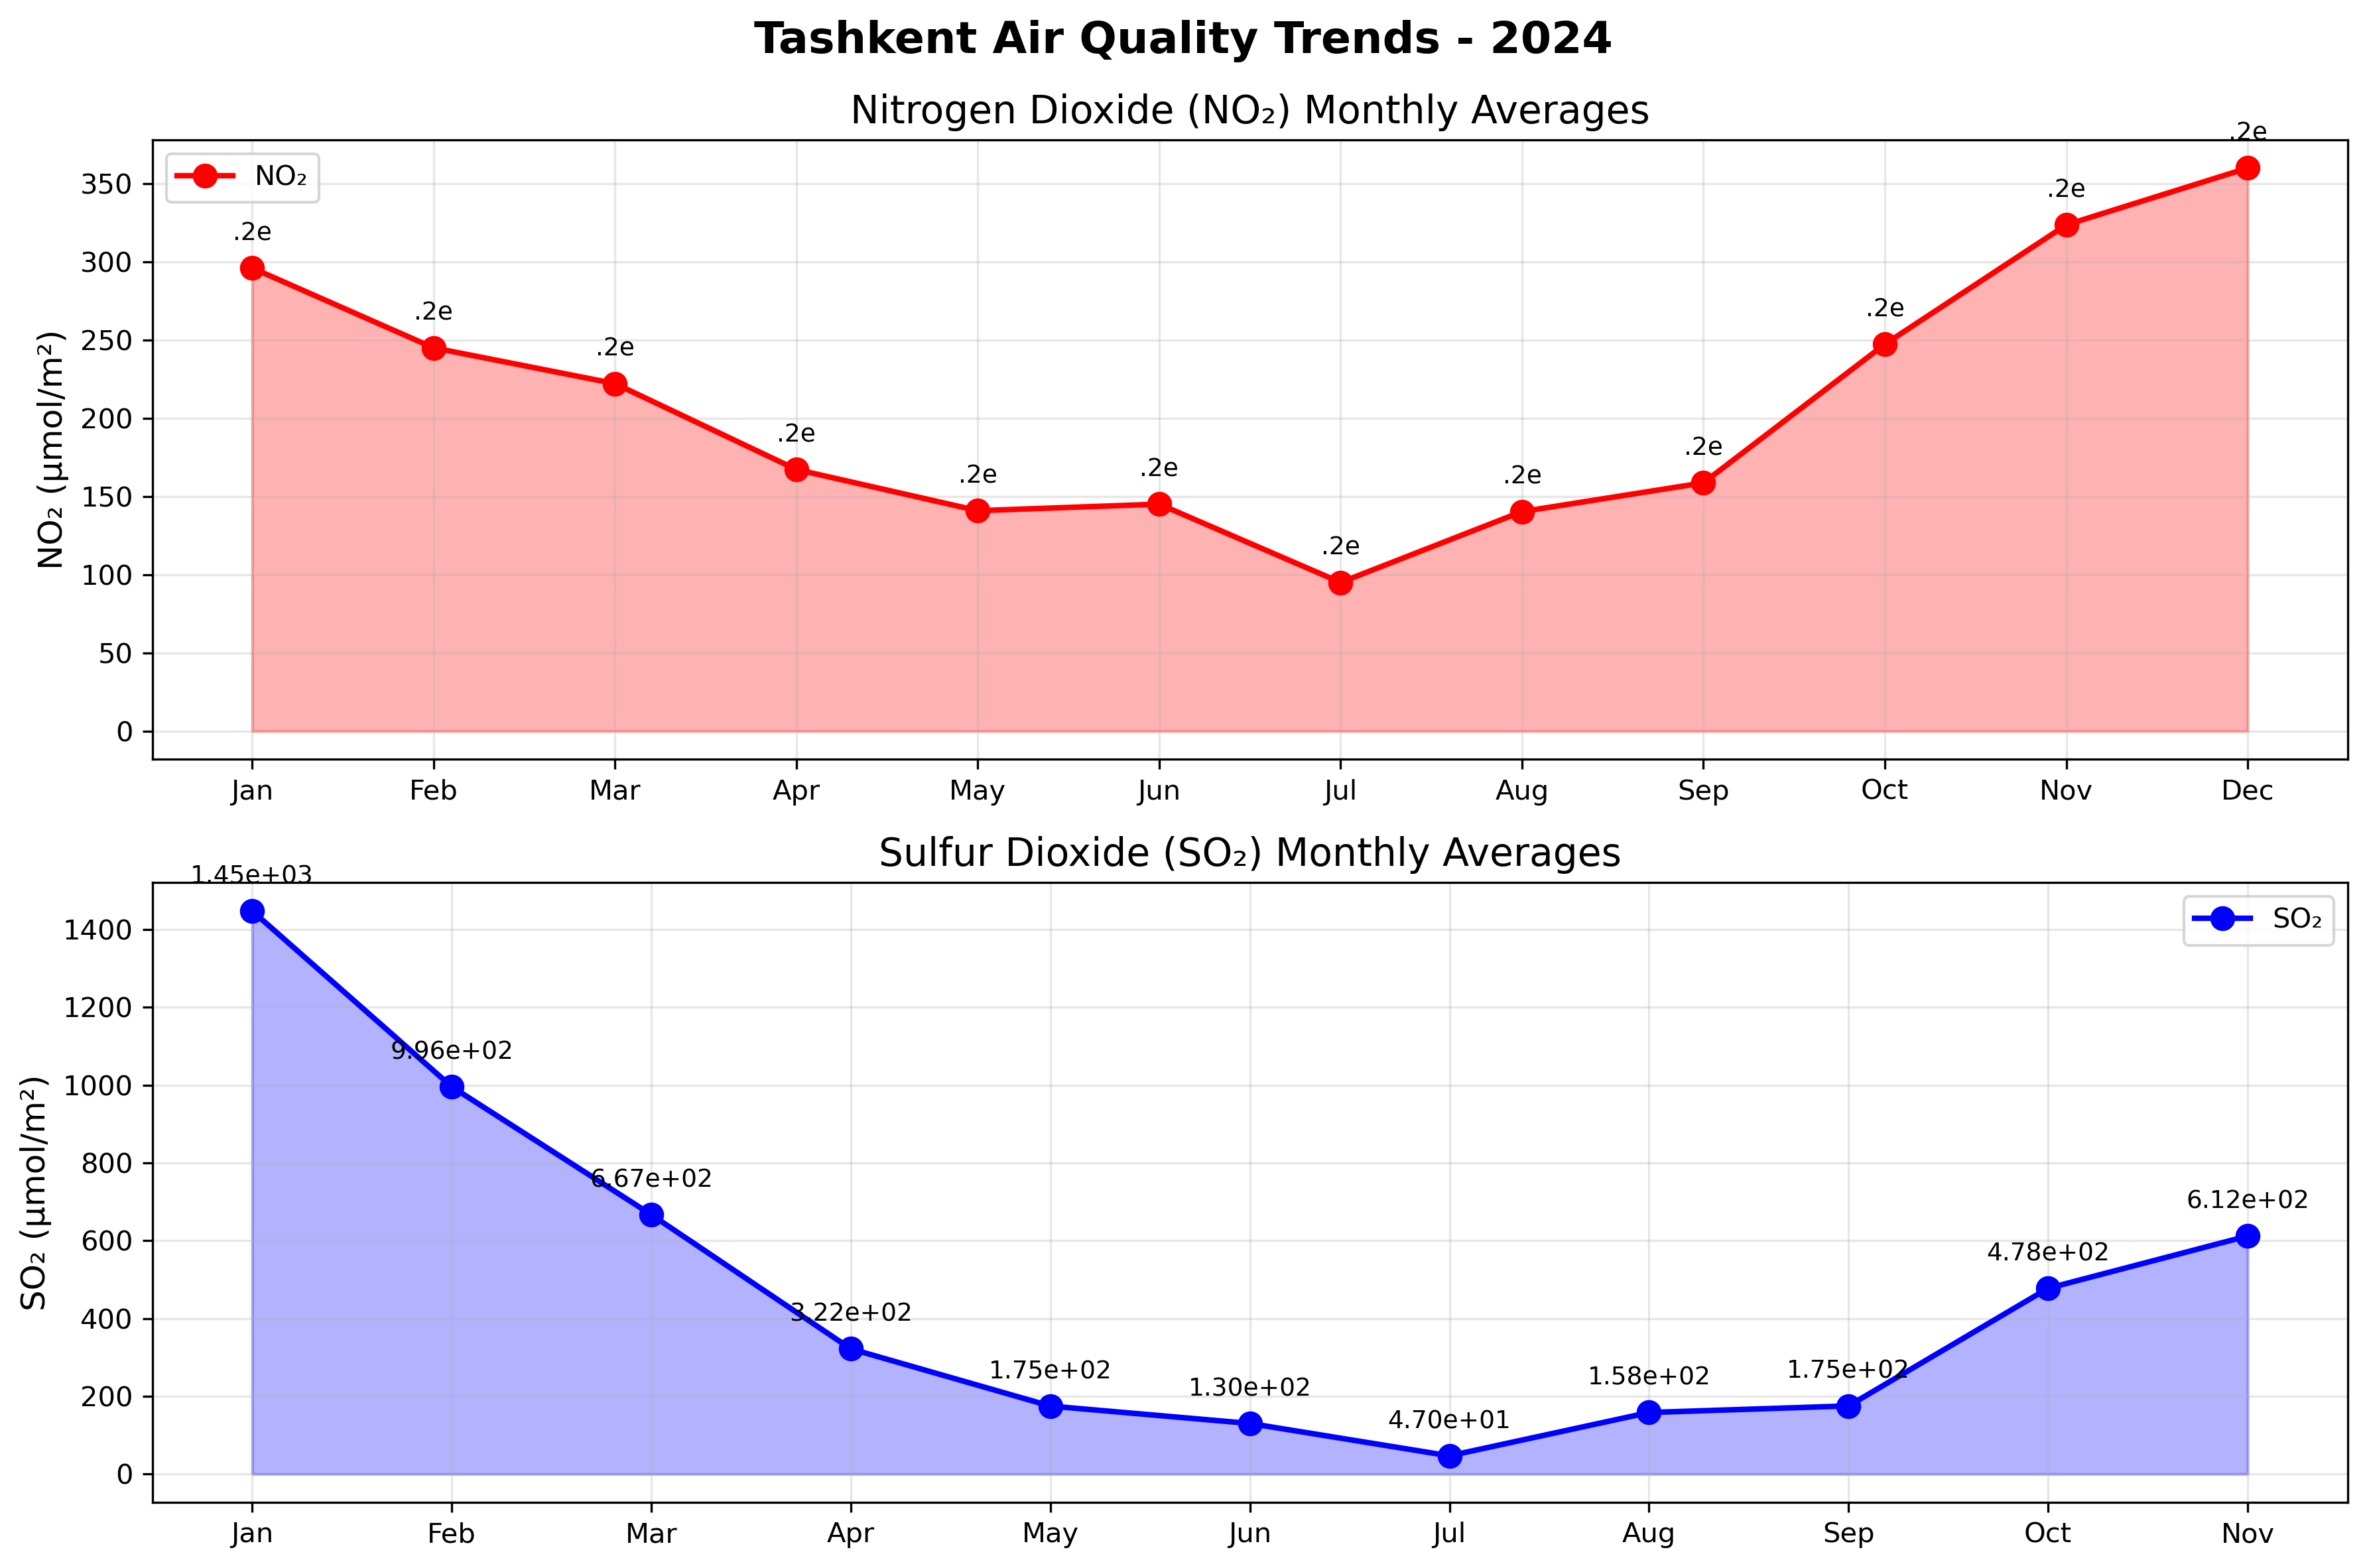

Values plotted in this chart, from the file beside it:
Month, NO2_Value, SO2_Value
Jan, 296.1, 1448
Feb, 245.1, 995.9
Mar, 222.2, 666.9
Apr, 167.3, 322
May, 141, 174.9
Jun, 145.2, 130.2
Jul, 95.1, 46.97
Aug, 140.4, 158.3
Sep, 158.8, 175.3
Oct, 247.4, 477.7
Nov, 323.7, 612.1
Dec, 360, 
